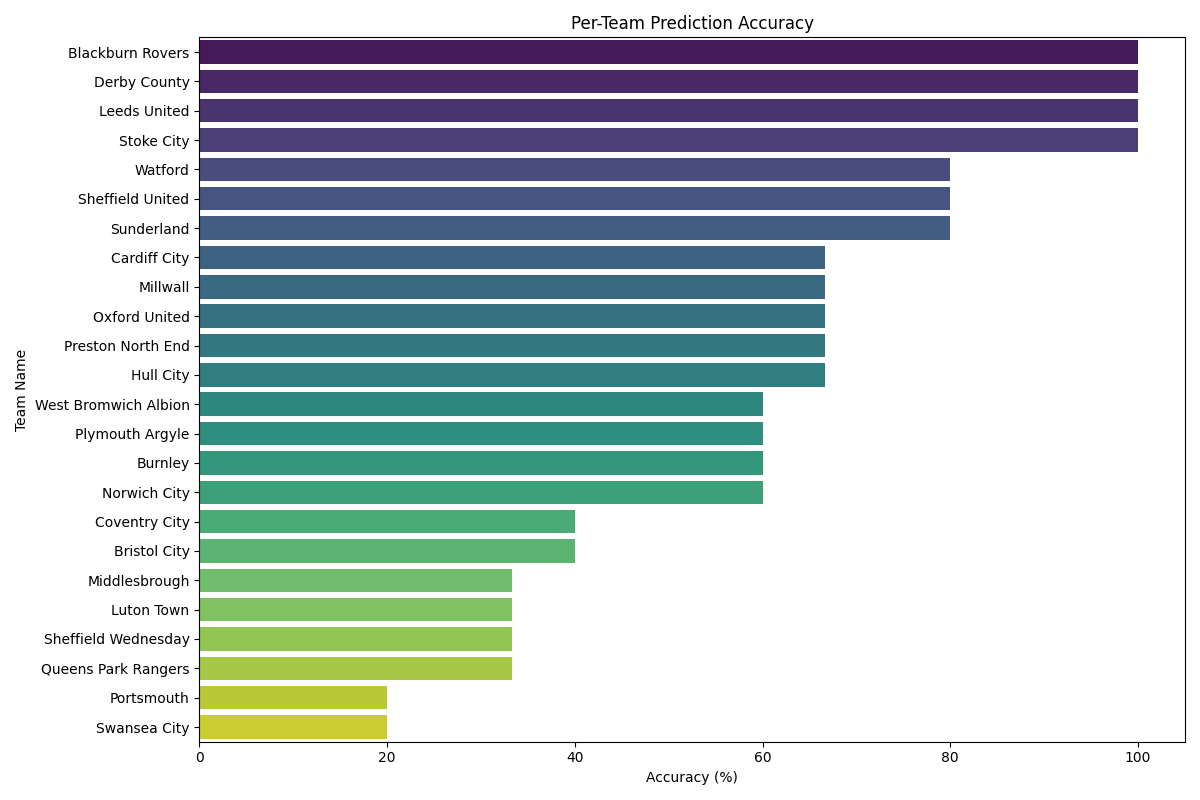

The table this chart was drawn from, first rows:
team_name, Accuracy
Blackburn Rovers, 100.0
Derby County, 100.0
Leeds United, 100.0
Stoke City, 100.0
Watford, 80.0
Sheffield United, 80.0
Sunderland, 80.0
Cardiff City, 66.67
Millwall, 66.67
Oxford United, 66.67
Preston North End, 66.67
Hull City, 66.67
West Bromwich Albion, 60.0
Plymouth Argyle, 60.0
Burnley, 60.0
Norwich City, 60.0
Coventry City, 40.0
Bristol City, 40.0
Middlesbrough, 33.33
Luton Town, 33.33
Sheffield Wednesday, 33.33
Queens Park Rangers, 33.33
Portsmouth, 20.0
Swansea City, 20.0
